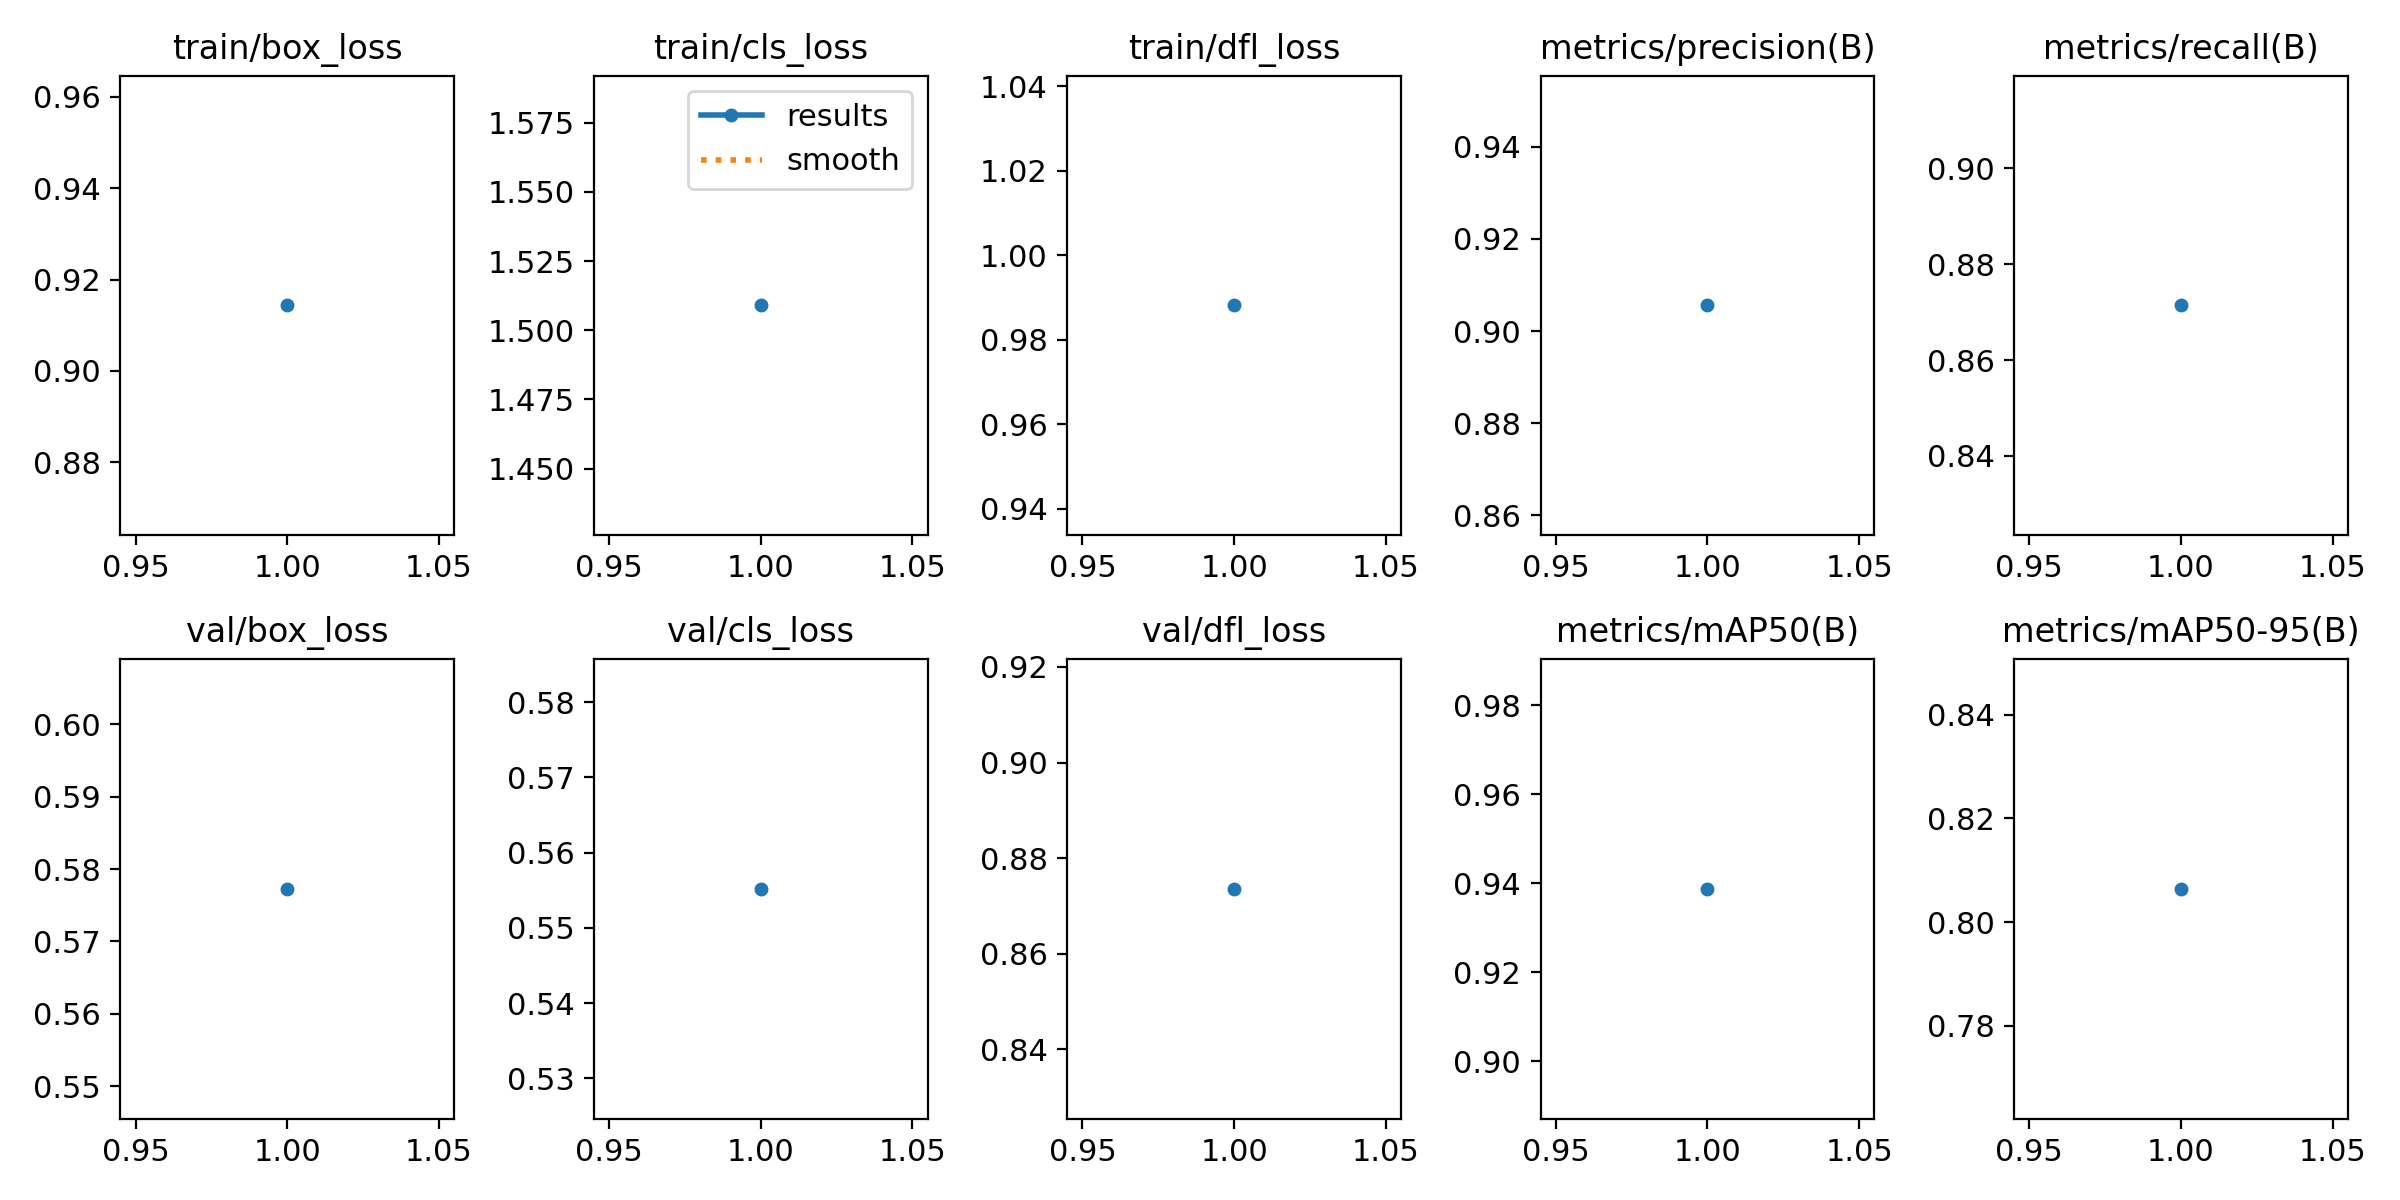

The table this chart was drawn from, first rows:
epoch, time, train/box_loss, train/cls_loss, train/dfl_loss, metrics/precision(B), metrics/recall(B), metrics/mAP50(B), metrics/mAP50-95(B), val/box_loss, val/cls_loss, val/dfl_loss, lr/pg0, lr/pg1, lr/pg2
1, 530.2, 0.9144, 1.509, 0.9881, 0.9056, 0.8714, 0.9387, 0.8064, 0.5773, 0.5552, 0.8736, 0.0002082, 0.0002082, 0.0002082
